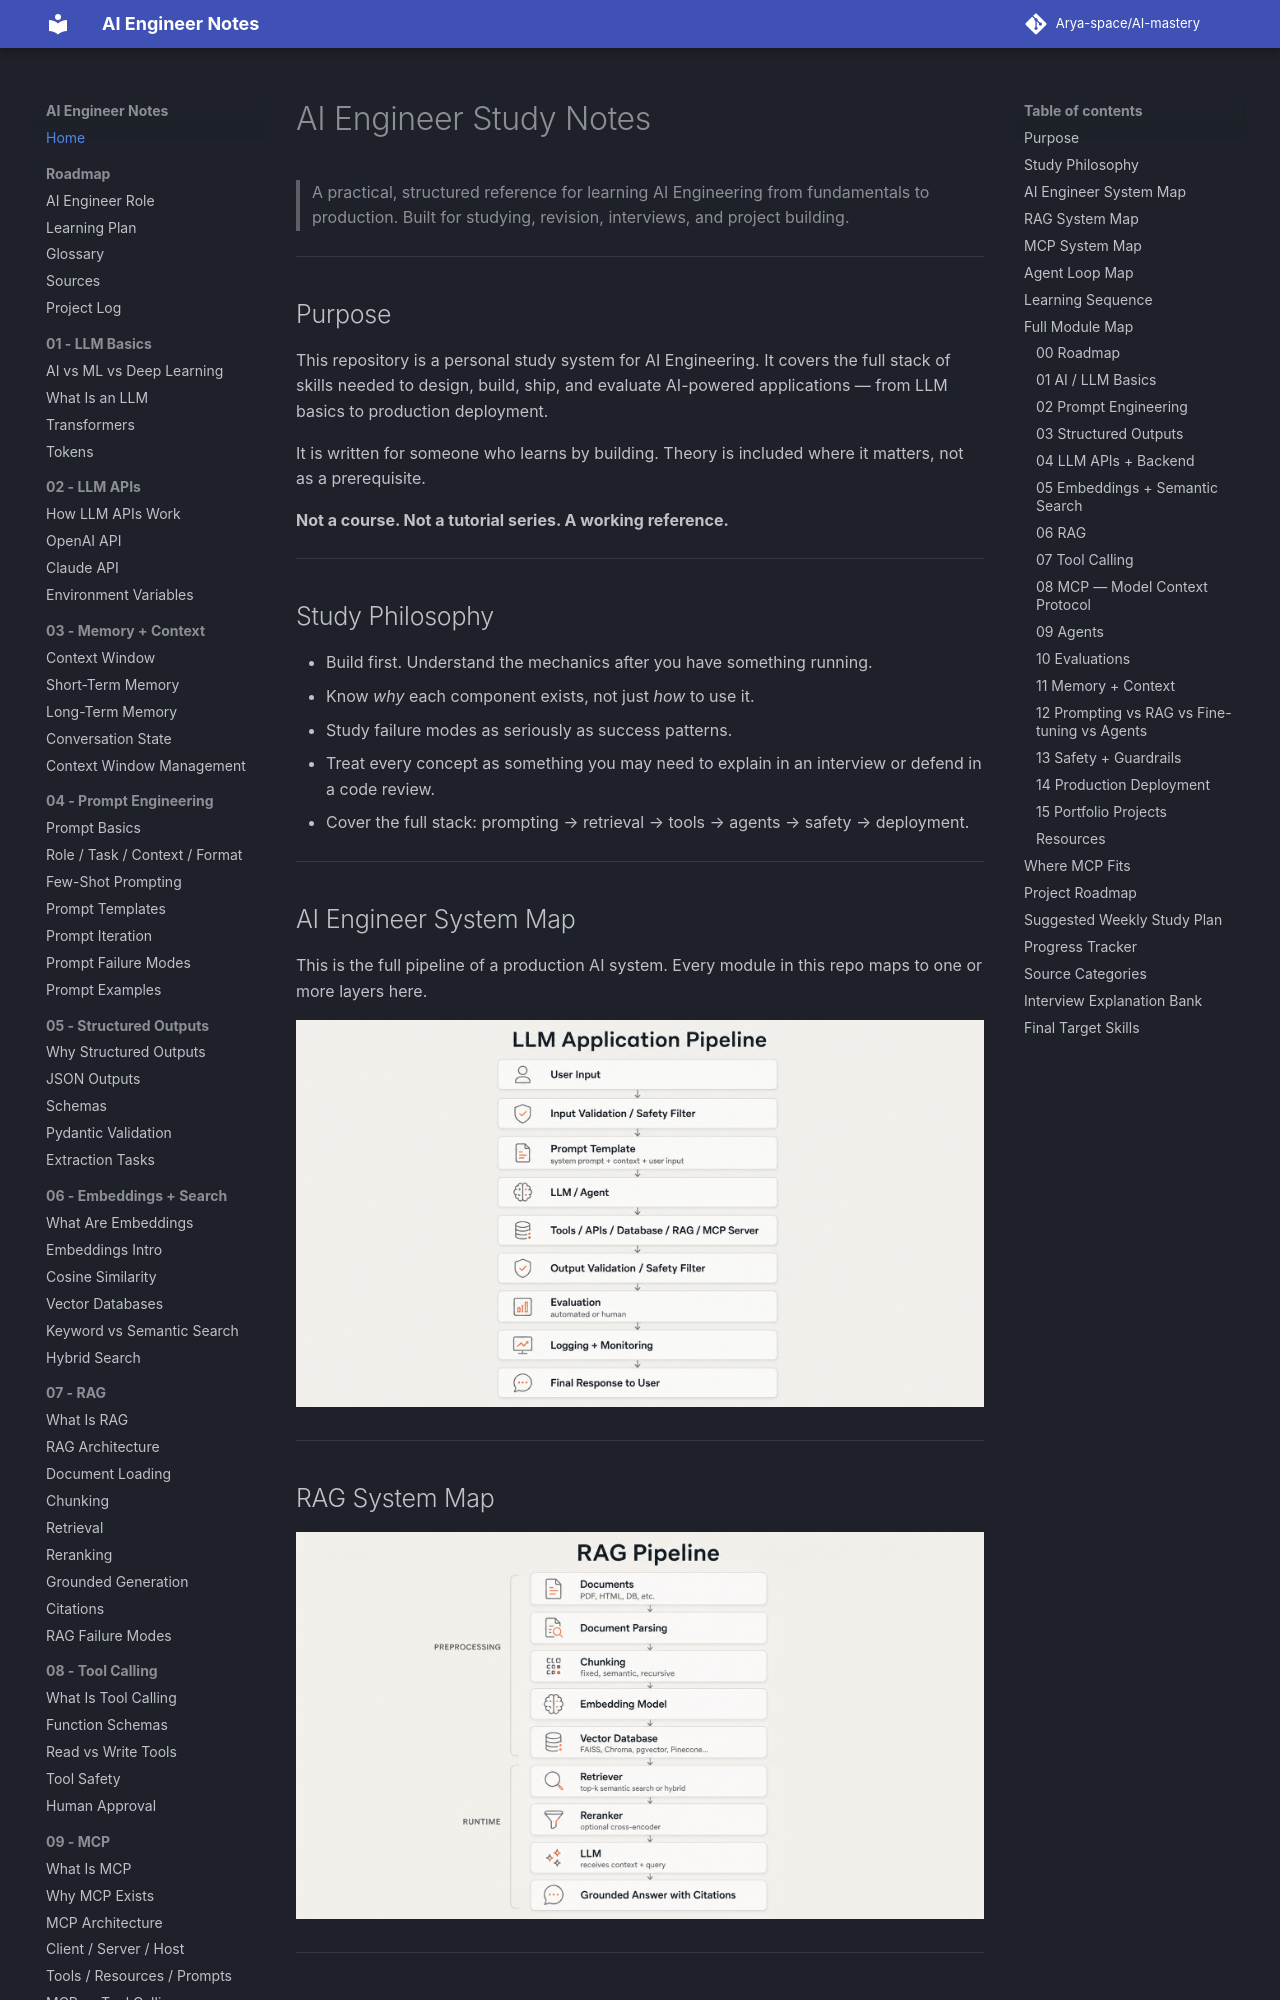

repository: Arya-space/AI-mastery · page: index.html · generator: mkdocs

# AI Engineer Study Notes

> A practical, structured reference for learning AI Engineering from fundamentals to production.
> Built for studying, revision, interviews, and project building.

---

## Purpose

This repository is a personal study system for AI Engineering. It covers the full stack of skills needed to design, build, ship, and evaluate AI-powered applications — from LLM basics to production deployment.

It is written for someone who learns by building. Theory is included where it matters, not as a prerequisite.

**Not a course. Not a tutorial series. A working reference.**

---

## Study Philosophy

- Build first. Understand the mechanics after you have something running.
- Know *why* each component exists, not just *how* to use it.
- Study failure modes as seriously as success patterns.
- Treat every concept as something you may need to explain in an interview or defend in a code review.
- Cover the full stack: prompting → retrieval → tools → agents → safety → deployment.

---

## AI Engineer System Map

This is the full pipeline of a production AI system. Every module in this repo maps to one or more layers here.

![AI Engineer System Map](assets/images/LLM_application.png)

---

## RAG System Map

![RAG System Map](assets/images/RAG.png)

---

## MCP System Map

![MCP System Map](assets/images/MCP.png)

MCP standardizes how AI apps connect to external capabilities. One MCP server can serve multiple clients. See [08_mcp/](08_mcp/what_is_mcp.md).

---

## Agent Loop Map

![Agent Loop Map](assets/images/Agent_tool.png)

---
